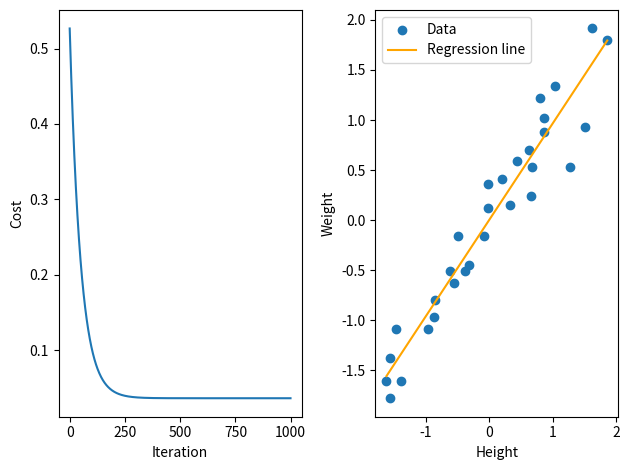

Recreate this plot in Python.
import numpy as np
import matplotlib.pyplot as plt

# 30人分のデータ(身長(cm))
X = np.array([131, 132, 132, 133.5, 135, 142, 143.8, 144, 148, 149, 150, 152, 153, 157, 158, 158, 162, 164, 166, 169, 169.5, 170, 172, 173, 173, 176, 180, 184, 186, 190])

# Y：Xに対応する正解データ（体重 [kg]）
Y = np.array([31, 28, 35, 40, 31, 40, 42, 45, 50, 48, 56, 50, 51, 56, 65, 61, 66, 61.5, 69, 71, 63, 68, 80, 74, 76.5, 82, 68, 75, 92, 90])


# 標準化
def stand(x):
    m = x.mean() # 平均を計算
    s = x.std() # 標準偏差を計算

    # 標準化の式(x - データ平均を標準偏差で割る)
    x = (x - m) / s
    return x


# 正規化
def norm(x):
    min = x.min()
    max = x.max()

    # 正規化の式
    x = (x - min) / (max - min)

    return x


# X,Yをそれぞれ正規化
# X = norm(X)
# Y = norm(Y)

# X,Yをそれぞれ標準化
X = stand(X)
Y = stand(Y)

# 初期値を1として、パラメータ設定
a = 1
b = 1

# 繰り返し回数
iterations = 1000
# 学習率
alpha = 0.01
# データ数
m = X.shape[0]

# 目的関数の値を保存しておくためのリスト
cost = []

# 学習（指定した繰り返し回数だけパラメータを更新）
for iter in range(iterations):
    # 現在のパラメータで仮説を計算
    h = a * X + b

    # パラメータを更新
    a = a - (alpha / m) * ((h - Y) * X).sum()
    b = b - (alpha / m) * (h - Y).sum()

    # 更新後のパラメータで仮説と目的関数を計算
    h = a * X + b
    J = (1 / (2 * m)) * ((h - Y) ** 2).sum()

    # 学習によって目的関数の値がどう変化しているかを後で見れるよう、現在の目的関数の値をリストに保存
    cost.append(J)

# 学習した結果を表示
print("学習後のa: %f,"% a)
print("学習後のb: %f,"% b)
print("学習後の目的関数の値: %f,"% J)

# 目的関数の値の推移と仮説のグラフを並べて表示する
fig = plt.figure()
# 1つ目のグラフ
ax1 = fig.add_subplot(1, 2, 1)
ax1.plot(cost) # 目的関数の値を保存したリストをプロット
ax1.set_xlabel('Iteration')
ax1.set_ylabel('Cost')

# 2つ目のグラフ
ax2 = fig.add_subplot(1, 2, 2) # データと仮説を重ねてプロット
ax2.scatter(X, Y) # データをプロット
h = a*X+b # 最終的な仮説
ax2.plot(X, h, c='orange') # 仮説をプロット
ax2.legend((u'Data',u'Regression line')) # 凡例
ax2.set_xlabel('Height')
ax2.set_ylabel('Weight')

fig.tight_layout()
fig.show()
